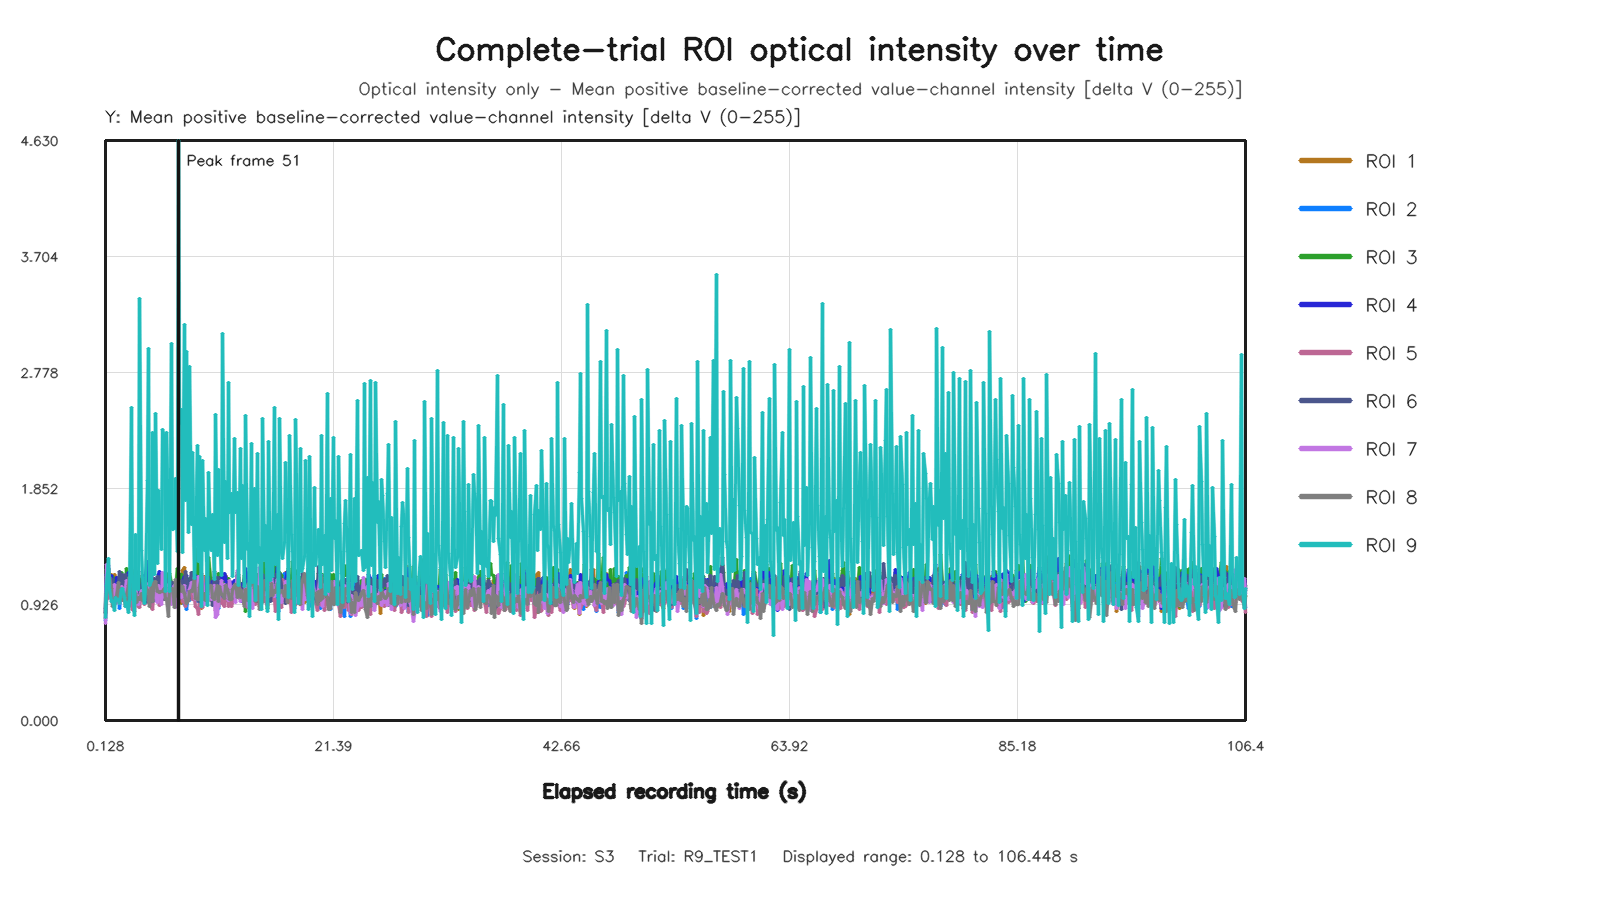

Values plotted in this chart, from the file beside it:
capture_frame_id, elapsed_time_s, roi1_value, roi2_value, roi3_value, roi4_value, roi5_value, roi6_value, roi7_value, roi8_value, roi9_value
0, 0.1279, 0.8104, 0.7967, 0.8658, 0.8582, 0.8623, 0.8975, 0.7719, 0.8511, 0.8235
1, 0.256, 1.149, 1.097, 1.201, 1.164, 0.967, 1.141, 1.245, 1.013, 1.077
2, 0.4, 1.074, 1.006, 1.204, 1.046, 0.9794, 1.211, 1.236, 1.047, 1.297
3, 0.5285, 1.15, 1.029, 1.137, 1.06, 1.101, 1.028, 1.072, 1.142, 1.049
4, 0.6566, 1.168, 1.023, 1.023, 1.155, 1.067, 1.062, 0.9641, 1.057, 0.9521
5, 0.8001, 0.9893, 0.9405, 1.15, 1.03, 1.044, 1.123, 0.974, 0.9122, 0.9585
6, 0.9281, 1.168, 1.059, 1.093, 1.096, 1.02, 0.9834, 1.087, 0.9547, 0.8769
7, 1.061, 1.144, 1.001, 0.9835, 1.08, 0.9352, 1.004, 0.9497, 0.9819, 0.9813
8, 1.2, 1.141, 1.007, 1.115, 1.143, 0.9675, 0.95, 1.074, 0.9862, 0.9555
9, 1.332, 1.062, 1.086, 1.102, 1.085, 1.055, 1.06, 0.9836, 1.104, 0.9647
10, 1.461, 0.9633, 0.8938, 0.9945, 1.003, 1.065, 1.188, 0.9333, 0.9721, 0.9314
11, 1.6, 1.062, 1.094, 1.178, 1.112, 1.021, 1.091, 1.073, 1.054, 1.049
12, 1.734, 0.9933, 1.02, 1.141, 1.026, 0.9963, 1.165, 1.052, 0.9572, 1.05
13, 1.856, 1.045, 1.055, 1.072, 1.007, 1.034, 0.9697, 1.018, 0.9751, 0.9842
14, 2, 1.143, 0.9809, 0.9973, 1.095, 0.9607, 1.165, 1.056, 0.9107, 0.9072
15, 2.128, 1.036, 1.071, 1.215, 1.0, 1.136, 1.033, 1.115, 1.001, 0.9451
16, 2.263, 1.159, 1.042, 1.093, 1.182, 1.137, 0.956, 1.094, 1.074, 0.8631
17, 2.4, 1.134, 1.02, 1.12, 1.027, 1.042, 1.15, 1.045, 1.145, 0.96
18, 2.533, 1.208, 1.0, 1.072, 1.126, 0.9168, 1.045, 1.054, 0.9763, 2.496
19, 2.656, 1.095, 1.007, 1.172, 1.14, 0.8877, 1.034, 1.066, 1.056, 1.104
20, 2.8, 1.187, 1.03, 1.044, 1.129, 0.8705, 1.048, 1.001, 0.9565, 0.8367
21, 2.929, 1.037, 1.097, 1.119, 1.048, 0.9888, 1.11, 1.157, 1.012, 1.488
22, 3.056, 1.028, 0.965, 0.9481, 1.034, 0.9707, 1.04, 0.9682, 0.9404, 1.055
23, 3.206, 0.9719, 1.058, 1.112, 1.058, 0.9086, 1.19, 0.9251, 0.9815, 1.045
24, 3.328, 1.082, 0.9755, 1.045, 1.045, 0.9006, 0.9663, 0.99, 0.9641, 3.367
25, 3.456, 1, 1.031, 1.124, 0.9777, 1.028, 1.078, 1.037, 1.011, 1.36
26, 3.6, 0.9992, 0.9906, 1.157, 1.078, 0.976, 1.058, 0.987, 0.9547, 1.145
27, 3.735, 1.126, 1.017, 0.9646, 1.16, 0.9265, 1.02, 1.03, 0.9573, 0.9344
28, 3.856, 1.083, 1.07, 1.139, 1.158, 1.004, 0.9417, 1.03, 1.077, 1.081
29, 4, 1.133, 0.983, 1.09, 1.271, 0.9412, 1.075, 1.049, 1.038, 1.918
30, 4.128, 1.092, 1.056, 1.258, 1.175, 0.9504, 1.061, 1.092, 1.023, 2.973
31, 4.256, 1.018, 1.073, 0.9726, 1.067, 0.9774, 1.017, 1.007, 0.9065, 1.081
32, 4.4, 1.025, 1.062, 0.8985, 1.153, 0.9556, 0.9466, 1.025, 1.11, 1.119
33, 4.529, 1.096, 0.9553, 1.027, 1.114, 0.8864, 0.9537, 0.9735, 0.9533, 2.299
34, 4.656, 1.01, 0.9581, 1.065, 1.105, 1.087, 1.132, 1.081, 1.102, 1.162
35, 4.8, 1.05, 1.052, 1.111, 1.026, 0.9793, 1.021, 0.9931, 1.112, 2.453
36, 4.931, 1.082, 1.029, 1.107, 1.022, 1.015, 1.147, 0.9438, 1.028, 1.25
37, 5.056, 1.14, 1.002, 1.089, 1.165, 0.9561, 1.097, 1.077, 1.032, 1.837
38, 5.2, 1.102, 0.9684, 1.025, 1.191, 0.9187, 1.102, 1.044, 1.019, 1.572
39, 5.328, 0.9604, 1.083, 1.14, 0.9866, 0.9566, 1.158, 0.9253, 1.032, 1.364
40, 5.456, 1.1, 0.9848, 1.021, 1.068, 1.021, 1.068, 1.183, 1.031, 2.32
41, 5.602, 1.162, 1.07, 1.129, 1.057, 0.9757, 0.9655, 0.9779, 1.052, 2.248
42, 5.728, 1.008, 0.9732, 1.122, 1.02, 1.031, 1.028, 0.9826, 0.9659, 1.033
43, 5.856, 0.9947, 1.093, 1.078, 1.089, 1.029, 1.126, 0.9744, 0.9747, 2.298
44, 6, 0.9864, 0.9811, 1.177, 1.11, 0.9407, 1.042, 1.083, 0.8293, 1.558
45, 6.128, 0.967, 1.031, 1.174, 1.042, 1.001, 1.108, 1.025, 1.065, 1.027
46, 6.256, 0.9934, 1.004, 1.09, 1.034, 0.9674, 1.102, 0.9283, 1.048, 3.006
47, 6.4, 1.026, 0.9838, 1.089, 1.088, 1.013, 1.101, 1.043, 1.054, 1.522
48, 6.528, 1.104, 0.9879, 1.071, 1.02, 1.027, 1.02, 1.077, 0.8997, 1.532
49, 6.664, 1.001, 0.9965, 1.049, 0.9504, 0.9439, 1.03, 0.9016, 1.122, 1.935
50, 6.8, 1.057, 1.058, 1.212, 1.047, 0.9363, 1.104, 0.9964, 0.9936, 1.35
51, 6.928, 1.001, 1.099, 1.06, 1.093, 1.028, 1.079, 0.9804, 1.115, 4.63
52, 7.06, 1.133, 0.9749, 1.166, 1.083, 1.048, 1.059, 1.07, 1.086, 2.372
53, 7.2, 0.932, 1.05, 1.168, 1.05, 1.055, 1.117, 0.9852, 1.028, 2.485
54, 7.329, 1.194, 1.08, 1.097, 1.113, 0.949, 1.049, 1.058, 1.067, 1.339
55, 7.456, 1.218, 0.9274, 1.1, 1.147, 0.9402, 1.059, 1.079, 1.013, 3.162
56, 7.6, 1.004, 0.9249, 1.094, 1.124, 0.9097, 1.19, 0.9698, 0.9702, 1.757
57, 7.728, 1.137, 0.8876, 1.061, 1.157, 0.9762, 1.125, 0.9671, 0.93, 2.948
58, 7.857, 1.094, 1.039, 1.013, 0.9748, 1, 1.043, 1.002, 0.9538, 1.504
59, 8, 1.073, 0.9589, 1.137, 1.036, 1.029, 1.073, 1.048, 1.026, 2.824
... 738 more rows
